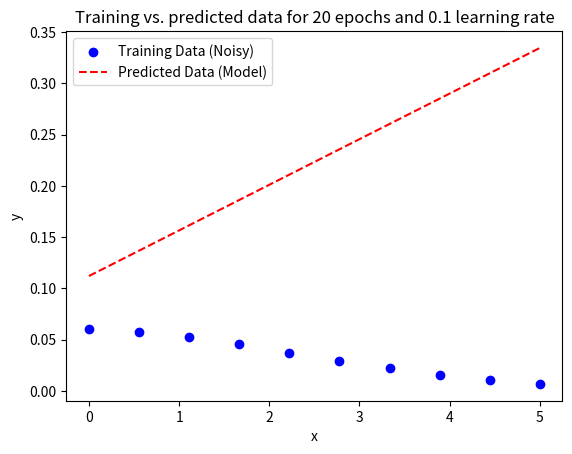

Python code for this plot: (Note: this script raises an exception after producing the figure.)
import numpy as np
import matplotlib.pyplot as plt
from math import log10, floor


def round_to_sf(x, sf):
    if x == 0:
        return 0
    return round(x, sf - int(floor(log10(abs(x)))) - 1)

def compute_loss(x, y, m, b):
    """
    Compute the Mean Squared Error (MSE) loss for the linear function y = mx + b.

    Parameters:
    x : np.array
        Input data points (x values).
    y : np.array
        Actual output data points (y values).
    m, b : float
        Parameters of the linear function.

    Returns:
    float
        Mean Squared Error (MSE) loss.
    """
    y_pred = m * x + b
    return np.mean((y - y_pred) ** 2)


def LinearPlotting(x_generated, m_fit, b_fit, epochs, learning_rate, loss):
    # Predicted y values using the fitted parameters
    y_predicted = m_fit * x_generated + b_fit

    plt.figure(1)
    plt.clf()
    # Plot the training data
    plt.scatter(x_generated, y_generated, color='blue', label='Training Data (Noisy)', marker='o')

    # Plot the predicted data
    plt.plot(x_generated, y_predicted, color='red', label='Predicted Data (Model)', linestyle='--')

    # Add labels, title, and legend
    plt.xlabel("x")
    plt.ylabel("y")
    fig_title = "Training vs. predicted data for " + str(epochs) + " epochs and " + str(round_to_sf(learning_rate, 3)) + " learning rate"
    plot_title = str(epochs) + "epochs" + str(round_to_sf(learning_rate, 3)) + "learning rate" + str(round(loss,6)) + "loss"
    plt.title(fig_title)
    plt.legend()
    plt.savefig('HW3_LinearFit/Plots/' + str(plot_title) + ".png")
    plt.grid(True)

    # Show the plot
    #plt.show()


def LossPlotting(data_type, ep_plot, rate_plot, loss):

    plt.figure(2)
    plt.clf()
    for ii in range(np.size(loss, 1)):
        plt.plot(ep_plot, loss[:,ii], label='Learning rate: ' + str(round_to_sf(rate_plot[ii], 3)), linestyle='--', linewidth=2)
    # Add labels, title, and legend
    plt.xlabel("Epoch Number")
    plt.ylabel("Loss Value")
    fig_title = str(data_type) + " fitting loss values from different learning rates and epoch numbers"
    plot_title = str(ep_plot[0]) + "to" + str(ep_plot[-1]) + "epochs" + str(round_to_sf(rate_plot[0], 3)) + "to" + str(round_to_sf(rate_plot[-1], 3)) + "rate"
    plt.title(fig_title)
    plt.legend()
    plt.savefig('HW3_LinearFit/Plots/' + str(plot_title) + ".png")
    plt.grid(True)


def TrainingLoop(x_generated, y_generated, epochs, learning_rate):
    # Generate data points directly as NumPy arrays (without pandas)
    x_data = x_generated
    y_data = y_generated

    # Reinitialize parameters (n, a, m, b)
    m_fit = np.random.rand()
    b_fit = np.random.rand()

    # epochs = 10000
    # learning_rate = 0.001

    # Perform gradient descent for the generated data
    for epoch in range(epochs):
        # Forward pass: compute predicted outputs
        y_pred_fit = m_fit * x_data + b_fit

        # Compute gradients
        grad_m_fit = -2 * np.mean((y_data - y_pred_fit) * x_data)
        grad_b_fit = -2 * np.mean(y_data - y_pred_fit)

        # Update parameters
        m_fit -= learning_rate * grad_m_fit
        b_fit -= learning_rate * grad_b_fit

        # Compute loss for monitoring
        loss_fit = compute_loss(x_data, y_data, m_fit, b_fit)

        # Print loss every 1000 epochs
        if epoch % 1000 == 0:
            print(f"Epoch {epoch}: Loss = {loss_fit:.6f}")

    # Final fitted parameter values
    return m_fit, b_fit, loss_fit


if __name__ == '__main__':

    # DATA GENERATION ----------------------------------------------------------------------------
    # Seed for reproducibility
    np.random.seed(42)

    # Generate 10 random x values within a range
    x_generated = np.linspace(0, 5, 10)

    # Parameters for the function (can use the previously fitted values or set randomly)
    n_true = 0.06
    a_true = 0.25
    m_true = 0.57
    b_true = 0.11

    # Generate corresponding y values based on the function with added noise
    noise = 0.001 * np.random.normal(0, 0.1, size=x_generated.shape)  # Add Gaussian noise
    y_generated = n_true * np.exp(-a_true * (m_true * x_generated + b_true) ** 2) + noise

    # Display the generated x and y arrays
    x_generated, y_generated

    # --------------------------------------------------------------------------------------------

    # Iterating over different epoch and learning rate values to find combination
    epoch_trial = 10             # Number of trials for epoch values
    start_epoch = 0              # Intialized value of epoch number
    epoch_inc = 10              # Scaling of epoch between trial epoch values

    rate_trial = 2              # Number of trials for learning rare values
    start_rate = 1              # Initialized value of learning rate
    rate_inc = 0.1           # Scaling of learning rate between trial rate values

    loss_val = np.zeros((epoch_trial, rate_trial))
    # Stores values for losses: 
    #   - Row corresponds to epoch number (increases with row number)
    #   - Column corresponds to learning rate (increases with column number)

    epochs = start_epoch                  # Initializing epoch number
    ep_plot = np.zeros(epoch_trial)
    learning_rate = start_rate            # Initializing learning rate
    rate_plot = np.zeros(rate_trial)

    for ii in range(epoch_trial):
        epochs = epochs + epoch_inc
        ep_plot[ii] = epochs

        for jj in range(rate_trial):
            # learning_rate = learning_rate - rate_inc
            learning_rate = learning_rate * rate_inc
            if ii == 0:
                rate_plot[jj] = learning_rate

            m_fit, b_fit, loss_fit = TrainingLoop(x_generated, y_generated, epochs, learning_rate)

            if epochs % 20 == 0:
                LinearPlotting(x_generated, m_fit, b_fit, epochs, learning_rate, loss_fit)

            loss_val[ii][jj] = loss_fit

        learning_rate = start_rate               # Resetting learning rate

    LossPlotting("Linear", ep_plot, rate_plot, loss_val)
    # print(loss_val)